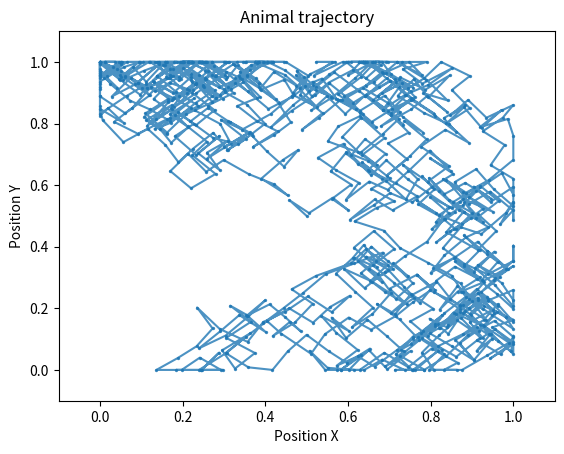
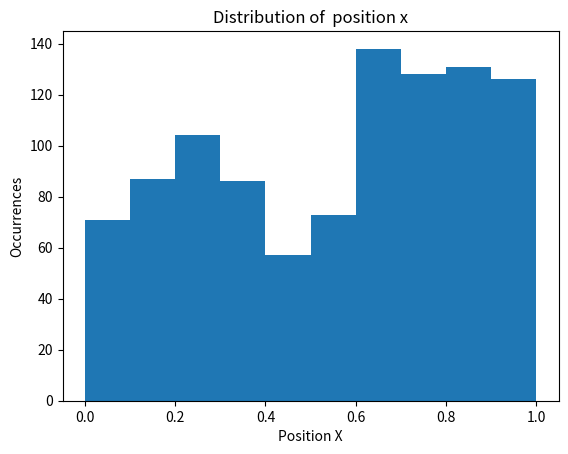

Write Python code to recreate these figures, in order.
import pandas as pd
from matplotlib import pyplot as plt
import numpy as np

#%%
def simulate_animal_movement(timestamps=1000, arena_size=1, start_x=0.5, start_y=0.5, threshold_right=0.5, threshold_up=0.5):

    # Initialize lists to store the positions and swim numbers
    swim_number = [0]
    animal_position_x = [start_x]
    animal_position_y = [start_y]

    # Simulate the animal movement
    for t in np.arange(timestamps):
        x_bias = np.random.uniform(0, 1)
        y_bias = np.random.uniform(0, 1)

        dx = np.random.normal(0.05, 0.01)
        dy = np.random.normal(0.05, 0.01)

        prev_position_x = animal_position_x[-1]
        prev_position_y = animal_position_y[-1]

        if x_bias > threshold_right:
            new_position_x = prev_position_x + dx
        else:
            new_position_x = prev_position_x - dx

        if y_bias > threshold_up:
            new_position_y = prev_position_y + dy
        else:
            new_position_y = prev_position_y - dy

        # Ensure the animal stays within the arena bounds
        new_position_x = max(0, min(arena_size, new_position_x))
        new_position_y = max(0, min(arena_size, new_position_y))

        animal_position_x.append(new_position_x)
        animal_position_y.append(new_position_y)
        swim_number.append(t + 1)

    # Now we put everything in a dataframe
    model_df = pd.DataFrame()

    model_df['swim_number'] = swim_number
    model_df['position_x'] = animal_position_x
    model_df['position_y'] = animal_position_y

    return model_df
#%%


model_df = simulate_animal_movement(timestamps=1000)

# First figure
plt.figure()  # Create a new figure
plt.plot(model_df['position_x'], model_df['position_y'], alpha=0.8)
plt.scatter(model_df['position_x'], model_df['position_y'], alpha=0.8, s=2)
plt.xlim(-0.1, 1.1)
plt.ylim(-0.1, 1.1)
plt.title('Animal trajectory')
plt.xlabel('Position X')
plt.ylabel('Position Y')
plt.show()

# Second figure
plt.figure()  # Create another new figure
plt.hist(model_df['position_x'])  # Plot
plt.title('Distribution of  position x')
plt.xlabel('Position X')
plt.ylabel('Occurrences')
plt.show()


#%%

"""
    1. Make the animal move towards the right more than the left.
    2. Make the animal move more towards the bottom left.
    
    Verify results using plots.
"""